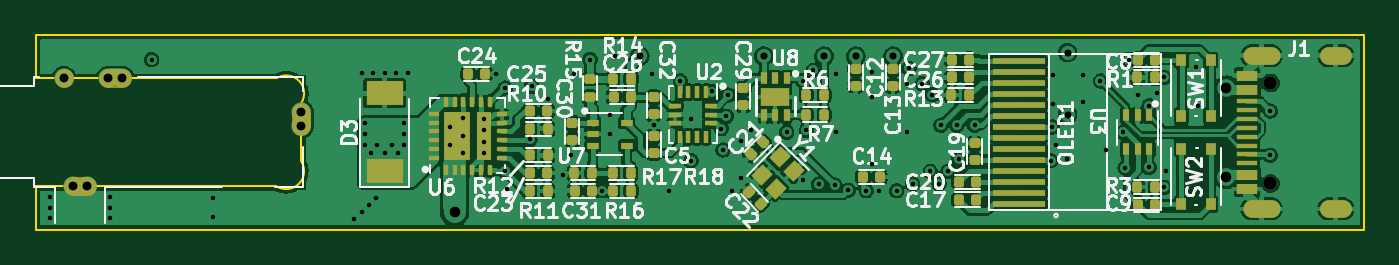
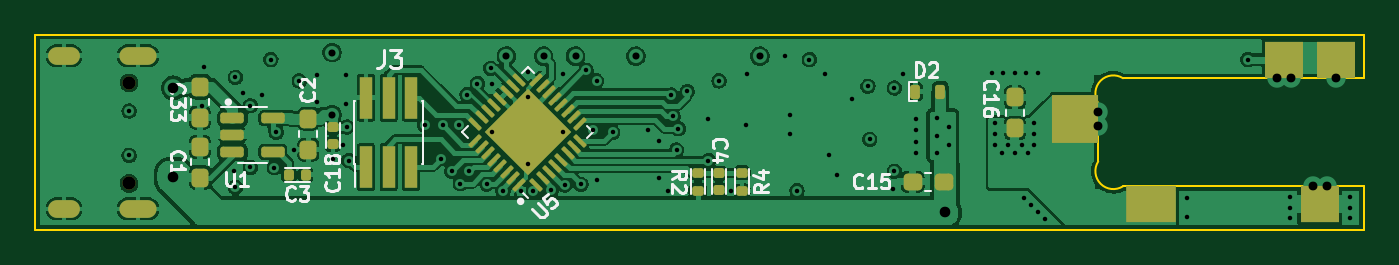
Circuit board: 10 layer files. Board 75.0 x 11.0 mm.
- bottom_copper: RT_USB_PD_Soldering_Iron-B_Cu.gbl (192055 bytes)
- bottom_mask: RT_USB_PD_Soldering_Iron-B_Mask.gbs (5097 bytes)
- paste: RT_USB_PD_Soldering_Iron-B_Paste.gbp (4853 bytes)
- bottom_silk: RT_USB_PD_Soldering_Iron-B_Silkscreen.gbo (12374 bytes)
- outline: RT_USB_PD_Soldering_Iron-Edge_Cuts.gm1 (1042 bytes)
- top_copper: RT_USB_PD_Soldering_Iron-F_Cu.gtl (279334 bytes)
- top_mask: RT_USB_PD_Soldering_Iron-F_Mask.gts (8687 bytes)
- paste: RT_USB_PD_Soldering_Iron-F_Paste.gtp (8592 bytes)
- top_silk: RT_USB_PD_Soldering_Iron-F_Silkscreen.gto (42841 bytes)
- drill: RT_USB_PD_Soldering_Iron.drl (2655 bytes)

=== bottom_copper: RT_USB_PD_Soldering_Iron-B_Cu.gbl (192055 bytes, source omitted) ===
=== bottom_mask: RT_USB_PD_Soldering_Iron-B_Mask.gbs (5097 bytes, source withheld) ===
=== paste: RT_USB_PD_Soldering_Iron-B_Paste.gbp ===
G04 #@! TF.GenerationSoftware,KiCad,Pcbnew,(5.99.0-4092-g1ee3df61c)*
G04 #@! TF.CreationDate,2020-10-21T22:32:43-07:00*
G04 #@! TF.ProjectId,RT_USB_PD_Soldering_Iron,52545f55-5342-45f5-9044-5f536f6c6465,rev?*
G04 #@! TF.SameCoordinates,PX5f5e100PY7735940*
G04 #@! TF.FileFunction,Paste,Bot*
G04 #@! TF.FilePolarity,Positive*
%FSLAX46Y46*%
G04 Gerber Fmt 4.6, Leading zero omitted, Abs format (unit mm)*
G04 Created by KiCad (PCBNEW (5.99.0-4092-g1ee3df61c)) date 2020-10-21 22:32:43*
%MOMM*%
%LPD*%
G01*
G04 APERTURE LIST*
G04 Aperture macros list*
%AMRoundRect*
0 Rectangle with rounded corners*
0 $1 Rounding radius*
0 $2 $3 $4 $5 $6 $7 $8 $9 X,Y pos of 4 corners*
0 Add a 4 corners polygon primitive as box body*
4,1,4,$2,$3,$4,$5,$6,$7,$8,$9,$2,$3,0*
0 Add four circle primitives for the rounded corners*
1,1,$1+$1,$2,$3,0*
1,1,$1+$1,$4,$5,0*
1,1,$1+$1,$6,$7,0*
1,1,$1+$1,$8,$9,0*
0 Add four rect primitives between the rounded corners*
20,1,$1+$1,$2,$3,$4,$5,0*
20,1,$1+$1,$4,$5,$6,$7,0*
20,1,$1+$1,$6,$7,$8,$9,0*
20,1,$1+$1,$8,$9,$2,$3,0*%
G04 Aperture macros list end*
%ADD10R,0.700000X2.400000*%
%ADD11R,2.200000X2.100000*%
%ADD12R,2.800000X2.100000*%
%ADD13R,2.600000X2.700000*%
%ADD14RoundRect,0.237500X0.237500X-0.287500X0.237500X0.287500X-0.237500X0.287500X-0.237500X-0.287500X0*%
%ADD15RoundRect,0.135000X-0.185000X0.135000X-0.185000X-0.135000X0.185000X-0.135000X0.185000X0.135000X0*%
%ADD16RoundRect,0.150000X0.512500X0.150000X-0.512500X0.150000X-0.512500X-0.150000X0.512500X-0.150000X0*%
%ADD17RoundRect,0.140000X-0.170000X0.140000X-0.170000X-0.140000X0.170000X-0.140000X0.170000X0.140000X0*%
%ADD18RoundRect,0.237500X-0.237500X0.287500X-0.237500X-0.287500X0.237500X-0.287500X0.237500X0.287500X0*%
%ADD19RoundRect,0.140000X0.140000X0.170000X-0.140000X0.170000X-0.140000X-0.170000X0.140000X-0.170000X0*%
%ADD20RoundRect,0.237500X-0.287500X-0.237500X0.287500X-0.237500X0.287500X0.237500X-0.287500X0.237500X0*%
%ADD21RoundRect,0.135000X0.185000X-0.135000X0.185000X0.135000X-0.185000X0.135000X-0.185000X-0.135000X0*%
%ADD22RoundRect,0.232500X0.000000X-0.328805X0.328805X0.000000X0.000000X0.328805X-0.328805X0.000000X0*%
%ADD23RoundRect,0.062500X-0.220971X-0.309359X0.309359X0.220971X0.220971X0.309359X-0.309359X-0.220971X0*%
%ADD24RoundRect,0.062500X0.220971X-0.309359X0.309359X-0.220971X-0.220971X0.309359X-0.309359X0.220971X0*%
%ADD25RoundRect,0.137500X0.137500X0.262500X-0.137500X0.262500X-0.137500X-0.262500X0.137500X-0.262500X0*%
%ADD26RoundRect,0.140000X0.170000X-0.140000X0.170000X0.140000X-0.170000X0.140000X-0.170000X-0.140000X0*%
G04 APERTURE END LIST*
D10*
G04 #@! TO.C,J3*
X53780000Y1950000D03*
X53780000Y-1950000D03*
X55050000Y1950000D03*
X55050000Y-1950000D03*
X56320000Y1950000D03*
X56320000Y-1950000D03*
G04 #@! TD*
D11*
G04 #@! TO.C,J2*
X2500000Y-4050000D03*
X4500000Y4050000D03*
X1600000Y4050000D03*
D12*
X12000000Y-4050000D03*
D13*
X16300000Y750000D03*
G04 #@! TD*
D14*
G04 #@! TO.C,C16*
X19700000Y225000D03*
X19700000Y1975000D03*
G04 #@! TD*
G04 #@! TO.C,C1*
X65700000Y-2575000D03*
X65700000Y-825000D03*
G04 #@! TD*
D15*
G04 #@! TO.C,R4*
X35100000Y-2290000D03*
X35100000Y-3310000D03*
G04 #@! TD*
D16*
G04 #@! TO.C,U1*
X63865953Y797193D03*
X63865953Y-152807D03*
X63865953Y-1102807D03*
X61590953Y-1102807D03*
X61590953Y797193D03*
G04 #@! TD*
D17*
G04 #@! TO.C,C18*
X58200000Y280000D03*
X58200000Y-680000D03*
G04 #@! TD*
D18*
G04 #@! TO.C,C2*
X59585706Y769274D03*
X59585706Y-980726D03*
G04 #@! TD*
D19*
G04 #@! TO.C,C3*
X60691943Y-2396315D03*
X59731943Y-2396315D03*
G04 #@! TD*
D20*
G04 #@! TO.C,C15*
X23725000Y-2800000D03*
X25475000Y-2800000D03*
G04 #@! TD*
D21*
G04 #@! TO.C,R2*
X37600000Y-3310000D03*
X37600000Y-2290000D03*
G04 #@! TD*
D22*
G04 #@! TO.C,U5*
X46386827Y813173D03*
X48013173Y-813173D03*
X47200000Y1626346D03*
X47200000Y0D03*
X45573654Y0D03*
X47200000Y-1626346D03*
X48826346Y0D03*
X48013173Y813173D03*
X46386827Y-813173D03*
D23*
X46713864Y-2961010D03*
X46360311Y-2607456D03*
X46006757Y-2253903D03*
X45653204Y-1900349D03*
X45299651Y-1546796D03*
X44946097Y-1193243D03*
X44592544Y-839689D03*
X44238990Y-486136D03*
D24*
X44238990Y486136D03*
X44592544Y839689D03*
X44946097Y1193243D03*
X45299651Y1546796D03*
X45653204Y1900349D03*
X46006757Y2253903D03*
X46360311Y2607456D03*
X46713864Y2961010D03*
D23*
X47686136Y2961010D03*
X48039689Y2607456D03*
X48393243Y2253903D03*
X48746796Y1900349D03*
X49100349Y1546796D03*
X49453903Y1193243D03*
X49807456Y839689D03*
X50161010Y486136D03*
D24*
X50161010Y-486136D03*
X49807456Y-839689D03*
X49453903Y-1193243D03*
X49100349Y-1546796D03*
X48746796Y-1900349D03*
X48393243Y-2253903D03*
X48039689Y-2607456D03*
X47686136Y-2961010D03*
G04 #@! TD*
D18*
G04 #@! TO.C,C33*
X65700000Y2575000D03*
X65700000Y825000D03*
G04 #@! TD*
D25*
G04 #@! TO.C,D2*
X25325000Y2300000D03*
X23912500Y2300000D03*
G04 #@! TD*
D26*
G04 #@! TO.C,C4*
X36400000Y-3280000D03*
X36400000Y-2320000D03*
G04 #@! TD*
M02*

=== bottom_silk: RT_USB_PD_Soldering_Iron-B_Silkscreen.gbo (12374 bytes, source omitted) ===
=== outline: RT_USB_PD_Soldering_Iron-Edge_Cuts.gm1 ===
G04 #@! TF.GenerationSoftware,KiCad,Pcbnew,(5.99.0-4092-g1ee3df61c)*
G04 #@! TF.CreationDate,2020-10-21T22:32:43-07:00*
G04 #@! TF.ProjectId,RT_USB_PD_Soldering_Iron,52545f55-5342-45f5-9044-5f536f6c6465,rev?*
G04 #@! TF.SameCoordinates,PX5f5e100PY7735940*
G04 #@! TF.FileFunction,Profile,NP*
%FSLAX46Y46*%
G04 Gerber Fmt 4.6, Leading zero omitted, Abs format (unit mm)*
G04 Created by KiCad (PCBNEW (5.99.0-4092-g1ee3df61c)) date 2020-10-21 22:32:43*
%MOMM*%
%LPD*%
G01*
G04 APERTURE LIST*
G04 #@! TA.AperFunction,Profile*
%ADD10C,0.100000*%
G04 #@! TD*
G04 APERTURE END LIST*
D10*
X15000005Y-1649997D02*
G75*
G02*
X13600000Y-3050000I-855189J-544815D01*
G01*
X0Y-5500000D02*
X0Y-3050000D01*
X0Y-3050000D02*
X13600000Y-3050000D01*
X75000000Y-5500000D02*
X0Y-5500000D01*
X14999996Y1650004D02*
G75*
G03*
X13600000Y3050000I-855184J544812D01*
G01*
X13600000Y3050000D02*
X0Y3050000D01*
X0Y5500000D02*
X75000000Y5500000D01*
X15000000Y-1650000D02*
X15000000Y1650000D01*
X75000000Y5500000D02*
X75000000Y-5500000D01*
X0Y3050000D02*
X0Y5500000D01*
M02*

=== top_copper: RT_USB_PD_Soldering_Iron-F_Cu.gtl (279334 bytes, source omitted) ===
=== top_mask: RT_USB_PD_Soldering_Iron-F_Mask.gts (8687 bytes, source omitted) ===
=== paste: RT_USB_PD_Soldering_Iron-F_Paste.gtp (8592 bytes, source omitted) ===
=== top_silk: RT_USB_PD_Soldering_Iron-F_Silkscreen.gto (42841 bytes, source omitted) ===
=== drill: RT_USB_PD_Soldering_Iron.drl ===
M48
; DRILL file {KiCad (5.99.0-4092-g1ee3df61c)} date 10/21/20 22:32:48
; FORMAT={-:-/ absolute / inch / decimal}
; #@! TF.CreationDate,2020-10-21T22:32:48-07:00
; #@! TF.GenerationSoftware,Kicad,Pcbnew,(5.99.0-4092-g1ee3df61c)
FMAT,2
INCH
T1C0.0100
T2C0.0157
T3C0.0197
T4C0.0236
T5C0.0295
%
G90
G05
T1
X0.0315Y-0.1437
X0.0315Y-0.1673
X0.0315Y-0.1909
X0.1654Y-0.1437
X0.1654Y-0.1673
X0.1654Y-0.1909
X0.2579Y0.1614
X0.3937Y-0.1457
X0.3937Y-0.189
X0.7087Y-0.1929
X0.7244Y0.1319
X0.7244Y-0.1772
X0.7323Y0.0197
X0.7323Y-0.0039
X0.7323Y-0.0276
X0.7402Y-0.1614
X0.7461Y-0.0472
X0.75Y0.1319
X0.7559Y-0.1457
X0.7598Y-0.0276
X0.7756Y0.1319
X0.7756Y-0.0472
X0.7913Y-0.0276
X0.8012Y0.1319
X0.8051Y-0.0472
X0.8189Y0.0197
X0.8189Y-0.0039
X0.8189Y-0.0276
X0.8268Y0.1319
X0.9213Y0.0118
X0.9213Y-0.0276
X0.9488Y0.0315
X0.9488Y-0.0079
X0.9488Y-0.0472
X0.9961Y0.0295
X0.9961Y0.0049
X0.9961Y-0.0207
X0.9961Y-0.0453
X1.0236Y0.1299
X1.0433Y0.0984
X1.0433Y-0.0866
X1.0472Y-0.126
X1.0984Y-0.0157
X1.1024Y0.1024
X1.1378Y0.0748
X1.1713Y-0.0945
X1.189Y-0.0512
X1.1969Y0.1299
X1.2323Y0.1614
X1.2598Y-0.1299
X1.2756Y0.0394
X1.276Y-0.004
X1.2874Y0.1693
X1.3701Y0.1299
X1.374Y0.0157
X1.4075Y-0.1299
X1.4331Y0.1142
X1.4567Y0.0295
X1.4567Y-0.063
X1.5039Y0.0906
X1.5236Y0.0079
X1.5276Y-0.0394
X1.5354Y0.0354
X1.5394Y0.0827
X1.5472Y-0.1299
X1.5669Y-0.0197
X1.5669Y-0.1024
X1.5906Y0.0039
X1.6693Y0.0
X1.7047Y0.1142
X1.7047Y-0.1063
X1.7126Y0.0039
X1.7283Y0.1378
X1.7402Y-0.1158
X1.7758Y-0.1173
X1.7795Y0.1299
X1.7795Y0.0
X1.8057Y-0.1286
X1.846Y-0.1299
X1.8583Y0.1339
X1.8583Y0.0787
X1.8583Y-0.0709
X1.874Y-0.1299
X1.9134Y-0.1299
X1.937Y0.1063
X1.937Y0.0
X1.9409Y0.1417
X1.9488Y-0.1152
X1.9705Y0.1083
X1.9882Y-0.0866
X1.9931Y0.0837
X2.0079Y-0.1142
X2.0118Y0.0157
X2.0276Y-0.0866
X2.0472Y0.0157
X2.0512Y-0.0591
X2.0866Y0.0157
X2.2559Y-0.063
X2.2598Y0.0118
X2.2615Y0.1283
X2.2618Y0.063
X2.2677Y-0.0276
X2.2913Y-0.0591
X2.3268Y0.1283
X2.3268Y0.0666
X2.3661Y0.1142
X2.378Y-0.0394
X2.4173Y0.0
X2.4213Y-0.0787
X2.4291Y0.1614
X2.4488Y0.0827
X2.4744Y0.0591
X2.4749Y-0.078
X2.4921Y0.0866
X2.5079Y0.122
X2.5079Y-0.122
X2.5118Y-0.0866
X2.5787Y0.1457
X2.5827Y0.0591
X2.7441Y0.0472
X2.7441Y-0.0512
T2
X1.3425Y0.1693
X1.6181Y0.1693
X1.752Y0.1693
X1.8228Y0.1693
X1.9055Y0.1693
X2.2933Y0.1772
X2.2933Y0.0394
T3
X0.063Y0.1201
X0.0827Y-0.1201
X0.1142Y-0.1201
X0.1614Y0.1201
X0.1929Y0.1201
X0.5906Y0.0453
X0.5906Y0.0138
T4
X0.9311Y-0.1772
X2.6457Y0.0984
X2.6457Y-0.0984
T5
X2.7441Y0.1098
X2.7441Y-0.1138
T4
G00X2.7028Y0.1701
M15
G01X2.7461Y0.1701
M16
G05
G00X2.7461Y-0.1701
M15
G01X2.7028Y-0.1701
M16
G05
G00X2.9047Y0.1701
M15
G01X2.8732Y0.1701
M16
G05
G00X2.9047Y-0.1701
M15
G01X2.8732Y-0.1701
M16
G05
T0
M30
